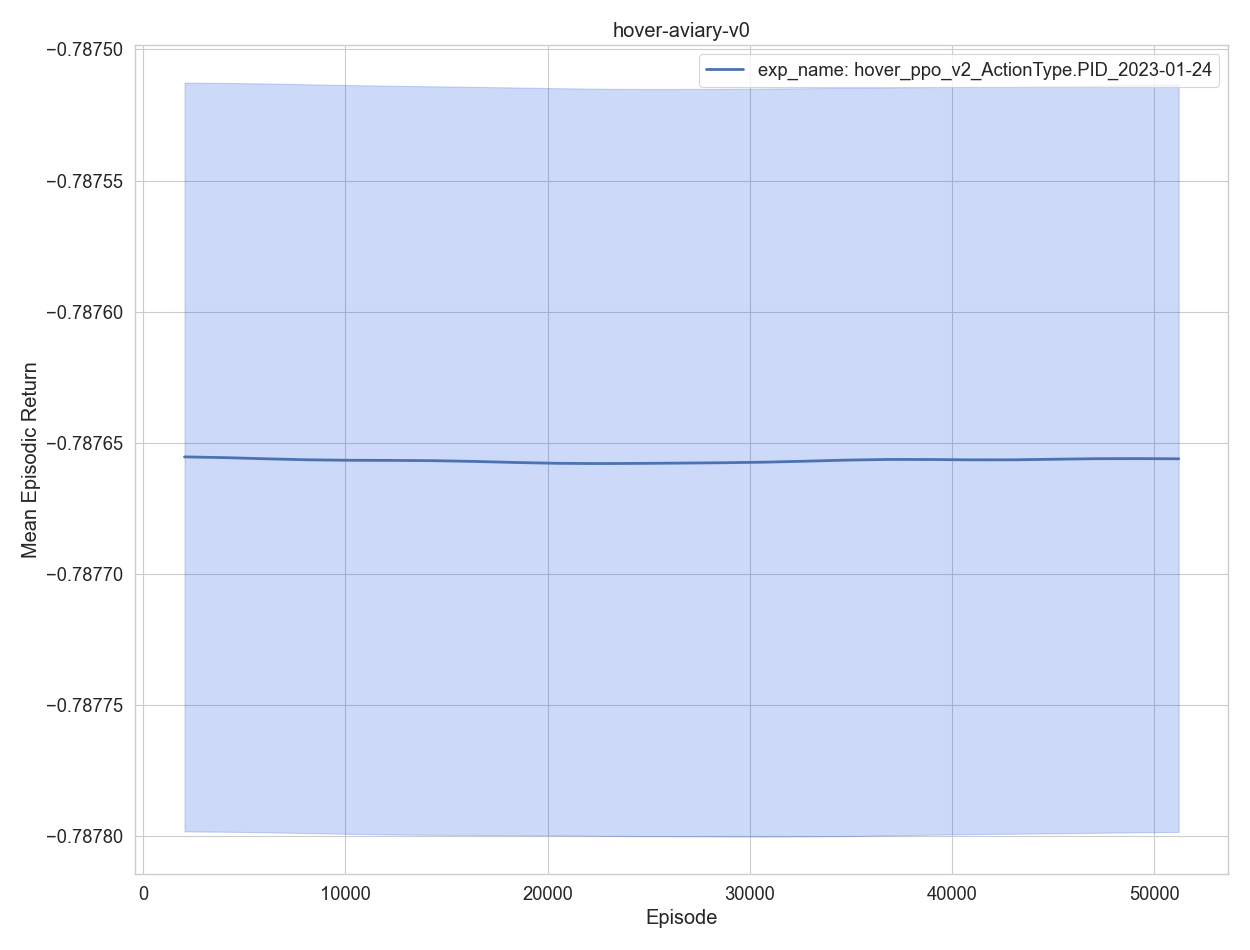

The data file committed next to this chart (first rows):
, experiment, timestep, mean episodic runtime, mean episodic length, eval episodes, mean episodic returns, min episodic returns, max episodic returns, std episodic returns, episodes, training time
0, exp_name: hover_ppo_v2_ActionType.PID_20…, 2048, 0.001093, 1.0, 2048, -0.7877, -0.7878, -0.7875, 8.2e-05, 1, 32.1
1, exp_name: hover_ppo_v2_ActionType.PID_20…, 4096, 0.001002, 1.0, 2048, -0.7877, -0.7878, -0.7875, 8.2e-05, 2, 62.97
2, exp_name: hover_ppo_v2_ActionType.PID_20…, 6144, 0.000957, 1.0, 2048, -0.7877, -0.7878, -0.7875, 8.2e-05, 3, 93.3
3, exp_name: hover_ppo_v2_ActionType.PID_20…, 8192, 0.001015, 1.0, 2048, -0.7877, -0.7878, -0.7875, 8.1e-05, 4, 124.5
4, exp_name: hover_ppo_v2_ActionType.PID_20…, 10240, 0.001019, 1.0, 2048, -0.7877, -0.7878, -0.7875, 8.2e-05, 5, 155.5
0, exp_name: hover_ppo_v2_ActionType.PID_20…, 12288, 0.001181, 1.0, 2048, -0.7877, -0.7878, -0.7875, 8.2e-05, 6, 189.6
1, exp_name: hover_ppo_v2_ActionType.PID_20…, 14336, 0.001188, 1.0, 2048, -0.7877, -0.7878, -0.7875, 8.2e-05, 7, 223.7
2, exp_name: hover_ppo_v2_ActionType.PID_20…, 16384, 0.001077, 1.0, 2048, -0.7877, -0.7878, -0.7875, 8.3e-05, 8, 255.9
3, exp_name: hover_ppo_v2_ActionType.PID_20…, 18432, 0.001009, 1.0, 2048, -0.7877, -0.7878, -0.7875, 8.3e-05, 9, 286.9
4, exp_name: hover_ppo_v2_ActionType.PID_20…, 20480, 0.001021, 1.0, 2048, -0.7877, -0.7878, -0.7875, 8.2e-05, 10, 318
0, exp_name: hover_ppo_v2_ActionType.PID_20…, 22528, 0.001015, 1.0, 2048, -0.7877, -0.7878, -0.7875, 8.2e-05, 11, 349.2
1, exp_name: hover_ppo_v2_ActionType.PID_20…, 24576, 0.001, 1.0, 2048, -0.7877, -0.7878, -0.7875, 8.3e-05, 12, 380.1
2, exp_name: hover_ppo_v2_ActionType.PID_20…, 26624, 0.001007, 1.0, 2048, -0.7877, -0.7878, -0.7875, 8.3e-05, 13, 411
3, exp_name: hover_ppo_v2_ActionType.PID_20…, 28672, 0.001017, 1.0, 2048, -0.7877, -0.7878, -0.7875, 8.3e-05, 14, 442.1
4, exp_name: hover_ppo_v2_ActionType.PID_20…, 30720, 0.001024, 1.0, 2048, -0.7877, -0.7878, -0.7875, 8.1e-05, 15, 473.3
0, exp_name: hover_ppo_v2_ActionType.PID_20…, 32768, 0.001028, 1.0, 2048, -0.7877, -0.7878, -0.7875, 8.3e-05, 16, 504.5
1, exp_name: hover_ppo_v2_ActionType.PID_20…, 34816, 0.001038, 1.0, 2048, -0.7877, -0.7878, -0.7875, 8.3e-05, 17, 535.9
2, exp_name: hover_ppo_v2_ActionType.PID_20…, 36864, 0.001043, 1.0, 2048, -0.7877, -0.7878, -0.7875, 8.3e-05, 18, 567.4
3, exp_name: hover_ppo_v2_ActionType.PID_20…, 38912, 0.001018, 1.0, 2048, -0.7877, -0.7878, -0.7875, 8.2e-05, 19, 598.6
4, exp_name: hover_ppo_v2_ActionType.PID_20…, 40960, 0.001026, 1.0, 2048, -0.7877, -0.7878, -0.7875, 8.2e-05, 20, 629.9
0, exp_name: hover_ppo_v2_ActionType.PID_20…, 43008, 0.000998, 1.0, 2048, -0.7877, -0.7878, -0.7875, 8.3e-05, 21, 660.6
1, exp_name: hover_ppo_v2_ActionType.PID_20…, 45056, 0.001039, 1.0, 2048, -0.7877, -0.7878, -0.7875, 8.3e-05, 22, 692.2
2, exp_name: hover_ppo_v2_ActionType.PID_20…, 47104, 0.001034, 1.0, 2048, -0.7877, -0.7878, -0.7875, 8.2e-05, 23, 723.5
3, exp_name: hover_ppo_v2_ActionType.PID_20…, 49152, 0.001039, 1.0, 2048, -0.7877, -0.7878, -0.7875, 8.3e-05, 24, 755
4, exp_name: hover_ppo_v2_ActionType.PID_20…, 51200, 0.001013, 1.0, 2048, -0.7877, -0.7878, -0.7875, 8.2e-05, 25, 786.1
